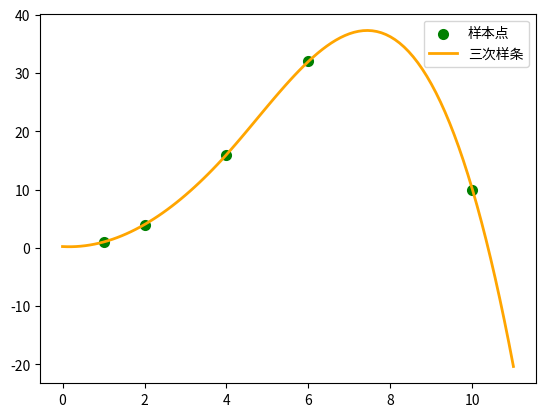

Python code for this plot:
# -*- coding: utf-8 -*-
"""
Created on Sat Jul  4 11:16:51 2020

@author: Eternity
"""


from scipy import interpolate
import numpy as np
import matplotlib.pyplot as plt

Xi=np.array([1.0,2.0,4.0,6.0,10.0])
Yi=np.array([1.0,4.0,16.0,32.0,10.0])
plt.scatter(Xi,Yi,color='green',label='样本点',linewidth=2)

cs=interpolate.CubicSpline(Xi,Yi)
#cs=interpolate.CubicSpline(Xi,Yi,bc_type='clamped')#端点导为0
x=np.linspace(0,11,100)
y=cs(x)
plt.plot(x,y,color='orange',label='三次样条',linewidth=2)


plt.legend()
plt.show()
